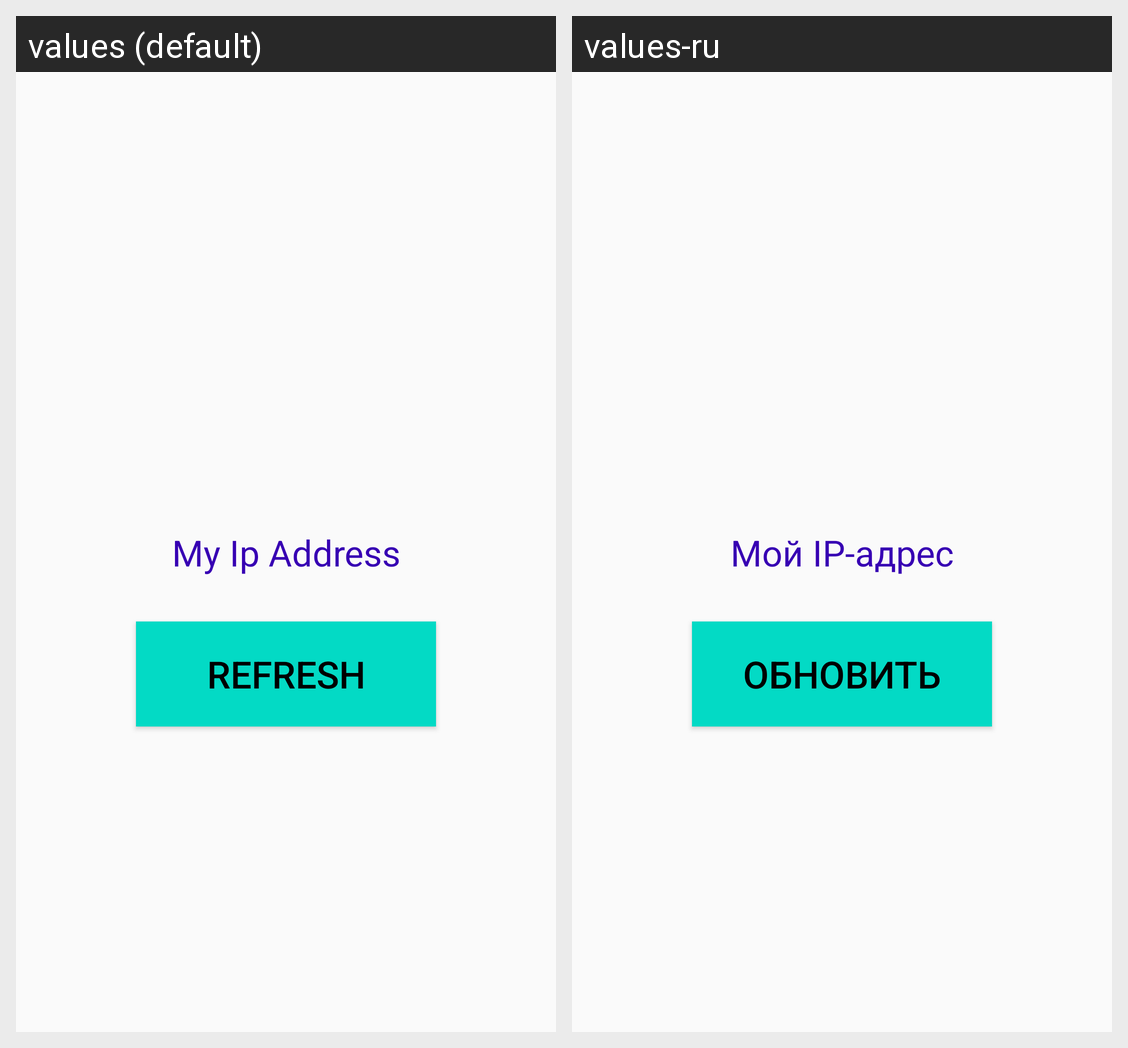

This grid shows one Android layout under two languages. Give, for every string resource on the screen, its name, the default text and each shown locale's text.
Android screen res/layout/activity_main.xml rendered under 2 locales, left to right: values (default), values-ru. Device: Nexus 5 (rendered at 1080×1920; each locale shown at half size, 540×960, under a caption strip naming it); theme Theme.GetMyIpAddress.
Strings drawn on this screen, with the default value and each locale's value (text and hints the layout hard-codes, and strings that could not be matched under every locale, appear in the picture but are not listed):

my_ip_address
  values: My Ip Address
  values-ru: Мой IP-адрес

refresh
  values: Refresh
  values-ru: Обновить
